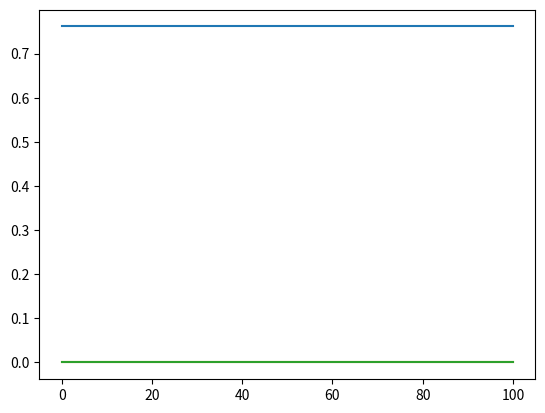

Generate this figure with matplotlib:
import matplotlib
import numpy as np
from scipy.linalg import expm
import matplotlib.pyplot as plt
import matplotlib.pyplot as plt

sigma_1 = np.array([[0, 1], [1, 0]])
sigma_2 = np.array([[0, -1.j], [1.j, 0]])
sigma_3 = np.array([[1, 0], [0, -1]])

gamma = 1
B = 1
k_b = 1
T = 1
beta = 1 / (k_b * T)


def create_operator(operators):
    # create operator for multi particle states
    New_operator = 1
    for operator in operators:
        New_operator = np.kron(New_operator, operator)
    return New_operator

class system:


    def Com(self, A, B):
        return np.dot(A, B) - np.dot(B, A)

    sigma = [np.array([[0, 1], [1, 0]]), np.array([[0, -1.j], [1.j, 0]]), np.array([[1, 0], [0, -1]])]

    # set pauli matrices
    def __init__(self, Hamiltonian=B * create_operator([sigma[2]])):
        self.Hamiltonian = Hamiltonian
        # self.Density_Operator = np.array(0.5*np.identity(2) +0.5*B*self.sigma[2])
        self.Density_Operator = np.array(expm(beta * Hamiltonian))
        self.Density_Operator = self.Density_Operator / np.sum(self.Density_Operator)

    def rotation(self, theta):
        # TODO: work out how to rotate
        # general rotation about all axis x=0, y=1 and z =2
        R = np.array([[np.cos(theta[2]) * np.cos(theta[1]),
                       np.cos(theta[2]) * np.sin(theta[1]) * np.sin(theta[0]) - np.sin(theta[2]) * np.cos(theta[0]),
                       np.cos(theta[2]) * np.sin(theta[1]) * np.cos(theta[0]) - np.sin(theta[2]) * np.sin(theta[0])],

                      [np.sin(theta[2]) * np.cos(theta[1]),
                       np.sin(theta[2]) * np.sin(theta[1]) * np.sin(theta[0]) + np.cos(theta[2]) * np.cos(theta[0]),
                       np.sin(theta[2]) * np.sin(theta[1]) * np.cos(theta[0]) - np.cos(theta[2]) * np.sin(theta[0])],

                      [-np.sin(theta[1]), np.cos(theta[1]) * np.sin(theta[0]), np.cos(theta[1]) * np.cos(theta[0])]])
        return R

    def rotating_frame(self):
        pass

    def Time_evolution(self, Operator):
        temp_op = Operator
        time_evolution_list= []
        # TODO: append a operator thing
        delta_t = 0.1
        T = np.arange(0, 100, 0.1)
        for t in T:
            temp_op = expm(1.j * self.Hamiltonian * delta_t) * temp_op * expm(-1.j * self.Hamiltonian * delta_t)
            time_evolution_list.append(self.expectation_value(temp_op))

        plt.plot(T,time_evolution_list)
        plt.show()

    def expectation_value(self, Operator):
        return (np.trace(np.dot(Operator, self.Density_Operator)))
    def Change_Hamiltonian(self, New_Hamiltonian):
        self.Hamiltonian=New_Hamiltonian

x = system()

x.Time_evolution(x.sigma[2])
x.Time_evolution(x.sigma[1])
x.Change_Hamiltonian(B * create_operator([x.sigma[0]]))
x.Time_evolution(x.sigma[1])
# print(x.Density_Operator)
# print(x.expectation_value(x.sigma[2]))
# x.Time_evolution(x.sigma[1]
